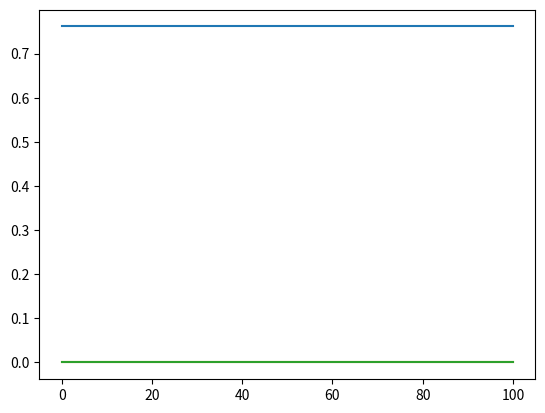

Generate this figure with matplotlib:
import matplotlib
import numpy as np
from scipy.linalg import expm
import matplotlib.pyplot as plt
import matplotlib.pyplot as plt

sigma_1 = np.array([[0, 1], [1, 0]])
sigma_2 = np.array([[0, -1.j], [1.j, 0]])
sigma_3 = np.array([[1, 0], [0, -1]])

gamma = 1
B = 1
k_b = 1
T = 1
beta = 1 / (k_b * T)


def create_operator(operators):
    # create operator for multi particle states
    New_operator = 1
    for operator in operators:
        New_operator = np.kron(New_operator, operator)
    return New_operator

class system:


    def Com(self, A, B):
        return np.dot(A, B) - np.dot(B, A)

    sigma = [np.array([[0, 1], [1, 0]]), np.array([[0, -1.j], [1.j, 0]]), np.array([[1, 0], [0, -1]])]

    # set pauli matrices
    def __init__(self, Hamiltonian=B * create_operator([sigma[2]])):
        self.Hamiltonian = Hamiltonian
        # self.Density_Operator = np.array(0.5*np.identity(2) +0.5*B*self.sigma[2])
        self.Density_Operator = np.array(expm(beta * Hamiltonian))
        self.Density_Operator = self.Density_Operator / np.sum(self.Density_Operator)

    def rotation(self, theta):
        # TODO: work out how to rotate
        # general rotation about all axis x=0, y=1 and z =2
        R = np.array([[np.cos(theta[2]) * np.cos(theta[1]),
                       np.cos(theta[2]) * np.sin(theta[1]) * np.sin(theta[0]) - np.sin(theta[2]) * np.cos(theta[0]),
                       np.cos(theta[2]) * np.sin(theta[1]) * np.cos(theta[0]) - np.sin(theta[2]) * np.sin(theta[0])],

                      [np.sin(theta[2]) * np.cos(theta[1]),
                       np.sin(theta[2]) * np.sin(theta[1]) * np.sin(theta[0]) + np.cos(theta[2]) * np.cos(theta[0]),
                       np.sin(theta[2]) * np.sin(theta[1]) * np.cos(theta[0]) - np.cos(theta[2]) * np.sin(theta[0])],

                      [-np.sin(theta[1]), np.cos(theta[1]) * np.sin(theta[0]), np.cos(theta[1]) * np.cos(theta[0])]])
        return R

    def rotating_frame(self):
        pass

    def Time_evolution(self, Operator):
        temp_op = Operator
        time_evolution_list= []
        # TODO: append a operator thing
        delta_t = 0.1
        T = np.arange(0, 100, 0.1)
        for t in T:
            temp_op = expm(1.j * self.Hamiltonian * delta_t) * temp_op * expm(-1.j * self.Hamiltonian * delta_t)
            time_evolution_list.append(self.expectation_value(temp_op))

        plt.plot(T,time_evolution_list)
        plt.show()

    def expectation_value(self, Operator):
        return (np.trace(np.dot(Operator, self.Density_Operator)))
    def Change_Hamiltonian(self, New_Hamiltonian):
        self.Hamiltonian=New_Hamiltonian

x = system()

x.Time_evolution(x.sigma[2])
x.Time_evolution(x.sigma[1])
x.Change_Hamiltonian(B * create_operator([x.sigma[0]]))
x.Time_evolution(x.sigma[1])
# print(x.Density_Operator)
# print(x.expectation_value(x.sigma[2]))
# x.Time_evolution(x.sigma[1]
